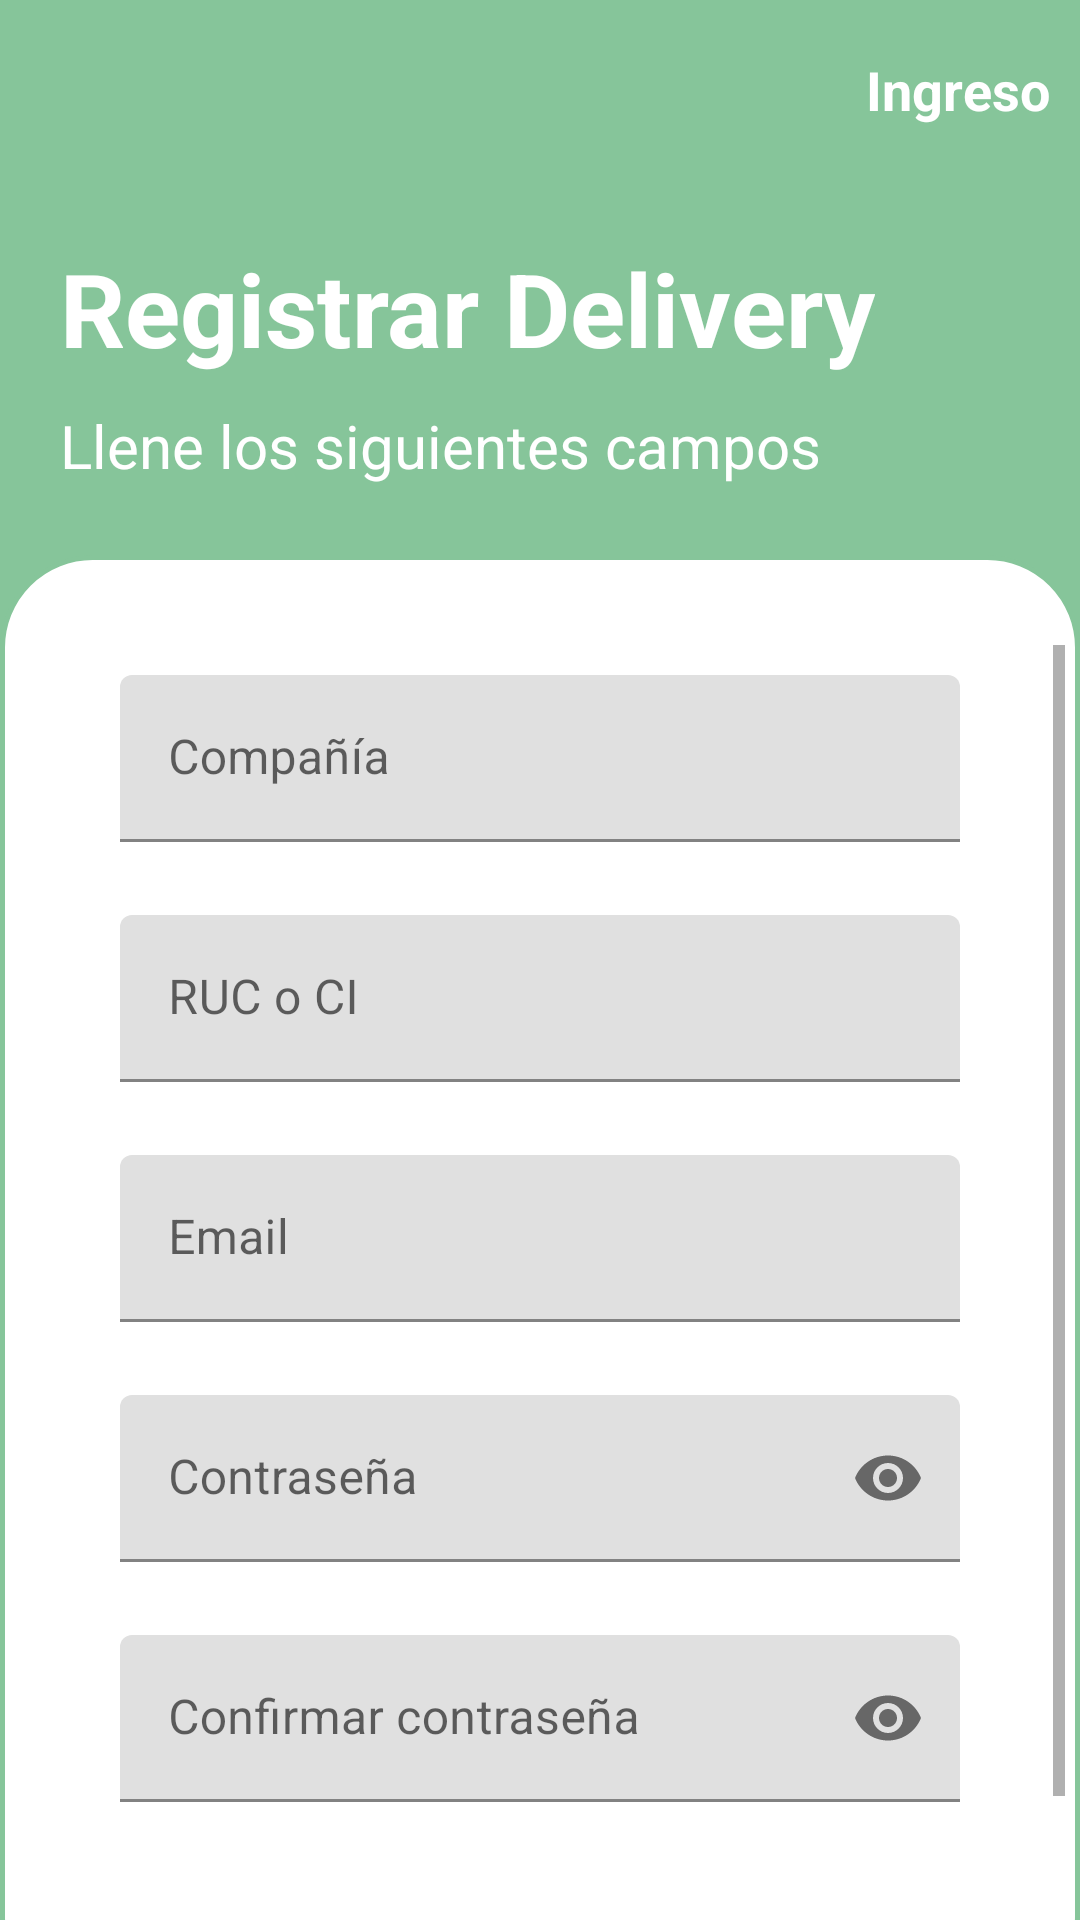

Write the Android layout XML for this screen, with the resource values it uses.
<!-- AndroidManifest.xml: application theme Theme.WebService_AppMovil -->
<!-- res/layout/activity_register_delivery.xml -->
<?xml version="1.0" encoding="utf-8"?>
<RelativeLayout xmlns:android="http://schemas.android.com/apk/res/android"
    xmlns:app="http://schemas.android.com/apk/res-auto"
    xmlns:tools="http://schemas.android.com/tools"
    android:layout_width="match_parent"
    android:layout_height="match_parent"
    android:background="?attr/alBackground"
    tools:context=".views.activities.auth.RegisterDeliveryScreenActivity">

    <ImageButton
        android:layout_width="40dp"
        android:layout_height="40dp"
        android:layout_margin="10dp"
        android:background="?attr/alBackground"
        android:tint="?attr/alText2"
        android:scaleX="1.5"
        android:onClick="goToPreviousActivity"
        android:scaleY="1.5"
        android:layout_alignParentStart="true"
        android:src="@drawable/ic_baseline_arrow_back_24"/>

    <TextView
        android:layout_width="wrap_content"
        android:layout_height="40dp"
        android:layout_margin="10dp"
        android:layout_alignParentEnd="true"
        android:textColor="?attr/alText2"
        android:textStyle="bold"
        android:textSize="18sp"
        android:gravity="center_vertical"
        android:text="Ingreso"
        android:onClick="goToLoginActivity"/>

    <TextView
        android:layout_width="wrap_content"
        android:layout_height="50dp"
        android:layout_alignParentStart="true"
        android:layout_centerHorizontal="true"
        android:layout_marginStart="20dp"
        android:layout_marginTop="80dp"
        android:text="Registrar Delivery"
        android:textColor="?attr/alText2"
        android:textSize="34sp"
        android:textStyle="bold" />

    <TextView
        android:layout_width="wrap_content"
        android:layout_height="wrap_content"
        android:layout_alignParentStart="true"
        android:layout_centerHorizontal="true"
        android:layout_marginStart="20dp"
        android:layout_marginTop="135dp"
        android:text="Llene los siguientes campos"
        android:textColor="?attr/alText2"
        android:textSize="20sp" />

    <LinearLayout
        android:layout_width="match_parent"
        android:layout_height="match_parent"
        android:orientation="vertical"
        android:background="@drawable/layout_bg_rounded_1"
        android:layout_alignParentTop="true"
        android:layout_marginTop="185dp"
        android:layout_marginBottom="-30dp"
        android:paddingEnd="5dp">

        <ScrollView
            android:layout_width="match_parent"
            android:layout_height="match_parent">

            <LinearLayout
                android:layout_width="match_parent"
                android:layout_height="match_parent"
                android:orientation="vertical"
                android:paddingEnd="25dp">

                <com.google.android.material.textfield.TextInputLayout
                    android:layout_width="match_parent"
                    android:layout_height="60dp"
                    android:layout_margin="10dp"
                    android:hint="Compañía">

                    <com.google.android.material.textfield.TextInputEditText
                        android:id="@+id/ardTxtCompany"
                        android:layout_width="match_parent"
                        android:layout_height="wrap_content"
                        android:inputType="textPersonName"
                        />

                </com.google.android.material.textfield.TextInputLayout>

                <com.google.android.material.textfield.TextInputLayout
                    android:layout_width="match_parent"
                    android:layout_height="60dp"
                    android:layout_margin="10dp"
                    android:hint="RUC o CI">

                    <com.google.android.material.textfield.TextInputEditText
                        android:id="@+id/ardTxtIdent"
                        android:layout_width="match_parent"
                        android:layout_height="wrap_content"
                        android:inputType="textPersonName"
                        />

                </com.google.android.material.textfield.TextInputLayout>

                <com.google.android.material.textfield.TextInputLayout
                    android:layout_width="match_parent"
                    android:layout_height="60dp"
                    android:layout_margin="10dp"
                    android:hint="Email">

                    <com.google.android.material.textfield.TextInputEditText
                        android:id="@+id/ardTxtEmail"
                        android:layout_width="match_parent"
                        android:layout_height="wrap_content"
                        android:inputType="textEmailAddress"
                        />

                </com.google.android.material.textfield.TextInputLayout>

                <com.google.android.material.textfield.TextInputLayout
                    android:layout_width="match_parent"
                    android:layout_height="60dp"
                    android:layout_margin="10dp"
                    android:hint="Contraseña"
                    app:helperTextEnabled="true"
                    app:helperText="Mínimo 6 caracteres"
                    app:helperTextTextColor="?attr/alText"
                    app:endIconMode="password_toggle">

                    <com.google.android.material.textfield.TextInputEditText
                        android:id="@+id/ardTxtPassword"
                        android:layout_width="match_parent"
                        android:layout_height="wrap_content"
                        android:inputType="textPassword"
                        />

                </com.google.android.material.textfield.TextInputLayout>

                <com.google.android.material.textfield.TextInputLayout
                    android:layout_width="match_parent"
                    android:layout_height="60dp"
                    android:layout_margin="10dp"
                    android:hint="Confirmar contraseña"
                    app:endIconMode="password_toggle">

                    <com.google.android.material.textfield.TextInputEditText
                        android:id="@+id/ardTxtConfirmPassword"
                        android:layout_width="match_parent"
                        android:layout_height="wrap_content"
                        android:inputType="textPassword"
                        />

                </com.google.android.material.textfield.TextInputLayout>

                <Button
                    android:layout_width="match_parent"
                    android:layout_height="50dp"
                    android:layout_margin="10dp"
                    android:background="@drawable/layout_button_rounded_1"
                    android:textColor="?attr/awText2"
                    android:text="Crear"
                    android:onClick="registerinAuth"
                    android:textSize="18sp"
                    android:textStyle="bold"/>

            </LinearLayout>

        </ScrollView>

    </LinearLayout>

</RelativeLayout>
<!-- resources referenced by this layout -->
<resources>
  <!-- drawable layout_bg_rounded_1 (drawable) -->
  <?xml version="1.0" encoding="utf-8"?>
  <shape xmlns:android="http://schemas.android.com/apk/res/android">
      <solid android:color="?attr/awLayoutRounded"/>
      <stroke android:width="0dp" android:color="#fffdf4" />
      <corners android:radius="30dp"/>
      <stroke android:width="5px" android:color="#86c59a" />
      <padding android:left="30dp" android:top="30dp" android:right="30dp" android:bottom="30dp" />
  </shape>
  <style name="Theme.WebService_AppMovil" parent="Theme.MaterialComponents.DayNight.DarkActionBar">
          
          <item name="colorPrimary">@color/verde</item>
          <item name="colorPrimaryVariant">@color/orange</item>
          <item name="colorOnPrimary">@color/white</item>
  
          
          <item name="colorSecondary">@color/teal_200</item>
          <item name="colorSecondaryVariant">@color/teal_700</item>
          <item name="colorOnSecondary">@color/black</item>
          
          <item name="android:statusBarColor" tools:targetApi="l">@color/verde</item>
          <item name="actionOverflowButtonStyle">@style/MyOverflowButtonStyle</item>
          
  
  
          
          <item name="asBackground">@color/orange</item>
          <item name="asSpinner">@color/orange</item>
  
          
          <item name="awBackground">@color/base</item>
          <item name="awLayoutRounded">@color/bg2</item>
          <item name="awText">@color/txt1</item>
          <item name="awText2">@color/txt3</item>
          <item name="awButton">@color/btn3</item>
  
          
          <item name="alBackground">@color/btn3</item>
          <item name="alLayoutRounded">@color/bg2</item>
          <item name="alText">@color/txt1</item>
          <item name="alText2">@color/txt3</item>
          <item name="alText3">@color/txt4</item>
          <item name="alButton">@color/orange</item>
  
          
          <item name="amBackground">@color/orange</item>
          <item name="amBackground2">@color/bg5</item>
          <item name="amBackground3">@color/bg2</item>
          <item name="amText">@color/txt3</item>
          <item name="amText2">@color/txt3</item>
          <item name="amText3">@color/txt2</item>
  
      </style>
  <color name="verde">#216030</color>
  <color name="orange">#E55c30</color>
  <color name="white">#FFFFFFFF</color>
  <color name="teal_200">#FF03DAC5</color>
  <color name="teal_700">#FF018786</color>
  <color name="black">#FF000000</color>
  <style name="MyOverflowButtonStyle" parent="Widget.AppCompat.ActionButton.Overflow">
          <item name="android:tint">@color/txt3</item>
      </style>
  <color name="base">#fffdf4</color>
  <color name="bg2">#FFFFFF</color>
  <color name="txt1">#000000</color>
  <color name="txt3">#FFFFFF</color>
  <color name="btn3">#86c59a</color>
  <color name="txt4">#1E90FF</color>
  <color name="bg5">#DFDFDF</color>
  <color name="txt2">#C1C1C1</color>
</resources>
